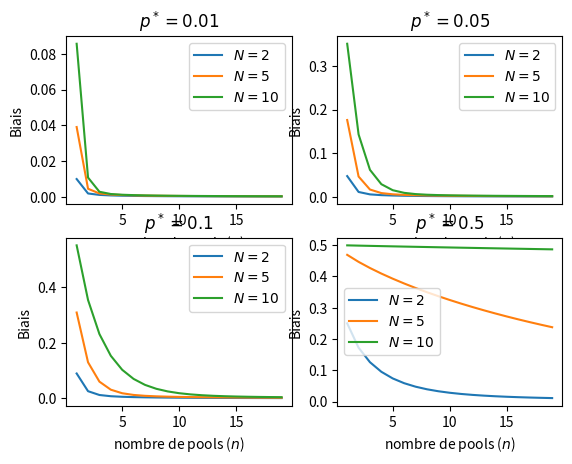
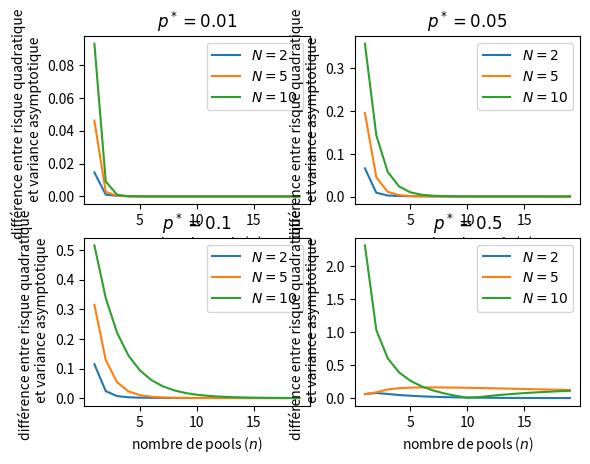
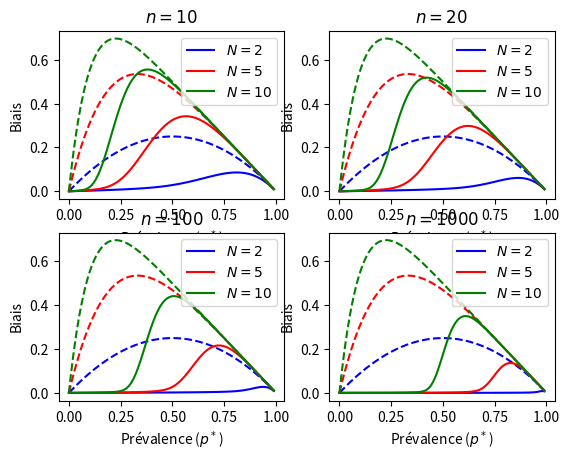
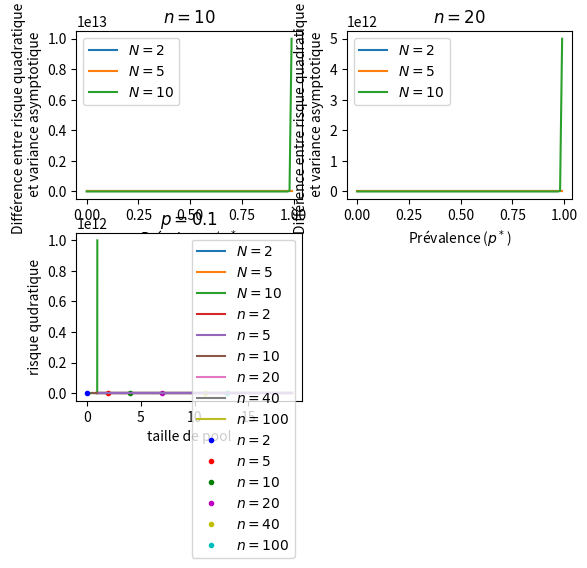
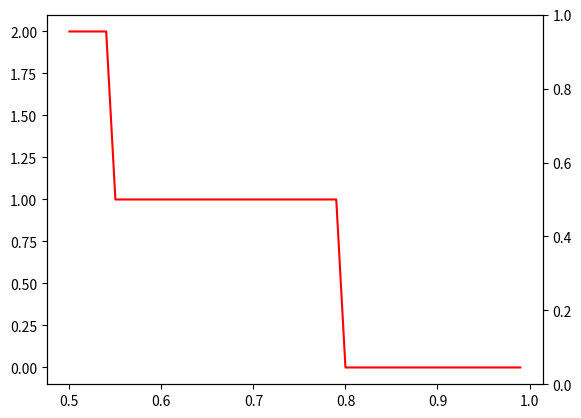

Source code (Python) for these figures, in order: (Note: this script raises an exception after producing the figures.)
##Démonstration du résultat de Thompson

from math import*
import random
import scipy.special
from matplotlib.pyplot import plot, show, legend
import numpy as np
import matplotlib.pyplot as plt

def esp(p,N,n):
    S=0
    for i in range (0,n+1):
        S=S+(i/n)**(1/N)*scipy.special.binom(n,i)*(1-(1-p)**N)**(n-i)*(1-p)**(N*i)
    return 1-S

## évolution du biais en fonction de n (p,N fixés)
def biais (p,N,n):
    return esp(p,N,n)-p

x=[i for i in range(1,20)]
y=[biais(0.01,2,a) for a in range(1,20)]
y1=[biais(0.01,5,a) for a in range(1,20)]
y2=[biais(0.01,10,a) for a in range(1,20)]
y3=[biais(0.05,2,a) for a in range(1,20)]
y4=[biais(0.05,5,a) for a in range(1,20)]
y5=[biais(0.05,10,a) for a in range(1,20)]
y6=[biais(0.1,2,a) for a in range(1,20)]
y7=[biais(0.1,5,a) for a in range(1,20)]
y8=[biais(0.1,10,a) for a in range(1,20)]
y9=[biais(0.5,2,a) for a in range(1,20)]
y10=[biais(0.5,5,a) for a in range(1,20)]
y11=[biais(0.5,10,a) for a in range(1,20)]
plt.figure(1)

plt.subplot(221)
plot(x,y, label='$N=2$')
plot(x,y1,label='$N=5$')
plot(x,y2,label='$N=10$')
plt.ylabel('Biais')
plt.xlabel('nombre de pools ($n$)')
plt.title('$p^*=0.01$')
legend()
plt.subplot(222)
plot(x,y3,label='$N=2$')
plot(x,y4,label='$N=5$')
plot(x,y5,label='$N=10$')
plt.ylabel('Biais')
plt.xlabel('nombre de pools ($n$)')
plt.title('$p^*=0.05$')
legend()

plt.subplot(223)
plot(x,y6,label='$N=2$')
plot(x,y7,label='$N=5$')
plot(x,y8,label='$N=10$')
plt.ylabel('Biais')
plt.xlabel('nombre de pools ($n$)')
plt.title('$p^*=0.1$')
legend()

plt.subplot(224)
plot(x,y9,label='$N=2$')
plot(x,y10,label='$N=5$')
plot(x,y11,label='$N=10$')
plt.ylabel('Biais')
plt.xlabel('nombre de pools ($n$)')
plt.title('$p^*=0.5$')
legend()
show()

## variance asymptotique

def varianceas(p,N,n):
    return (1-(1-p)**N)/(n*N**2*(1-p)**(N-2))

## risque
def variance(p,N,n):
    S=0
    for i in range (0,n+1):
        S=S+(i/n)**(2/N)*scipy.special.binom(n,i)*(1-(1-p)**N)**(n-i)*(1-p)**(N*i)

    return S -(1-esp(p,N,n))**2

def risque(p,N,n):
    return variance(p,N,n)+(biais(p,N,n))**2

def diff(p,N,n):
    return abs(risque(p,N,n)-varianceas(p,N,n))

n=[i for i in range (1,20)]

r=[ diff(0.01,2,a) for a in n]
r1=[ diff(0.01,5,a) for a in n]
r2= [ diff(0.01,10,a) for a in n]
r3=[ diff(0.05,2,a) for a in n]
r4=[ diff(0.05,5,a) for a in n]
r5=[ diff(0.05,10,a) for a in n]
r6=[ diff(0.1,2,a) for a in n]
r7=[ diff(0.1,5,a) for a in n]
r8=[ diff(0.1,10,a) for a in n]
r9=[ diff(0.5,2,a) for a in n]
r10=[ diff(0.5,5,a) for a in n]
r11=[ diff(0.5,10,a) for a in n]

plt.figure(2)

plt.subplot(221)
plot(n,r, label='$N=2$')
plot(n,r1, label='$N=5$')
plot(n,r2, label='$N=10$')
plt.xlabel('nombre de pools ($n$)' )
plt.ylabel('différence entre risque quadratique  \n et variance asymptotique')
plt.title('$p^*=0.01$')
legend()

plt.subplot(222)

plot(n,r3, label='$N=2$')
plot(n,r4, label='$N=5$')
plot(n,r5, label='$N=10$')
plt.xlabel('nombre de pools ($n$)' )
plt.ylabel('différence entre risque quadratique  \n et variance asymptotique')
plt.title('$p^*=0.05$')
legend()

plt.subplot(223)

plot(n,r6, label='$N=2$')
plot(n,r7, label='$N=5$')
plot(n,r8, label='$N=10$')
plt.xlabel('nombre de pools ($n$)' )
plt.ylabel('différence entre risque quadratique  \n et variance asymptotique')
plt.title('$p^*=0.1$')
legend()
plt.subplot(224)

plot(n,r9, label='$N=2$')
plot(n,r10, label='$N=5$')
plot(n,r11, label='$N=10$')
plt.xlabel('nombre de pools ($n$)' )
plt.ylabel('différence entre risque quadratique  \n et variance asymptotique')
plt.title('$p^*=0.5$')
legend()

show()

## fixer n puis faire varier p pour différents N (biais)
z=[i for i in np.arange (0,1, 0.01)]
b1=[1-(1-a)**2-a for a in z]
b2=[1-(1-a)**5-a for a in z]
b3=[1-(1-a)**10-a for a in z]
z1=[biais(a, 2, 10) for a in z]
z2=[biais(a, 5, 10) for a in z]
z3=[biais(a, 10, 10) for a in z]
z4=[biais(a, 2, 20) for a in z]
z5=[biais(a, 5, 20) for a in z]
z6=[biais(a, 10, 20) for a in z]
z7=[biais(a, 2, 100) for a in z]
z8=[biais(a, 5, 100) for a in z]
z9=[biais(a, 10, 100) for a in z]
z10=[biais(a, 2, 1000) for a in z]
z11=[biais(a, 5, 1000) for a in z]
z12=[biais(a, 10, 1000) for a in z]
plt.figure()
plt.subplot(221)
plot(z,b1, "b--")
plot(z,b2, "r--")
plot(z,b3, "g--")
plot (z,z1, color='blue', label='$N=2$')
plot(z,z2, color='red', label='$N=5$')
plot(z,z3, color='green', label='$N=10$')
plt.xlabel('Prévalence ($p^*$)')
plt.ylabel('Biais')
legend()
plt.title('$n=10$')

plt.subplot(222)
plot(z,b1, "b--")
plot(z,b2, "r--")
plot(z,b3, "g--")
plot (z,z4,color='blue', label='$N=2$')
plot(z,z5,color='red', label='$N=5$')
plot(z,z6, color='green',label='$N=10$')
plt.xlabel('Prévalence ($p^*$)')
plt.ylabel('Biais')
legend()
plt.title('$n=20$')
plt.subplot(223)
plot(z,b1, "b--")
plot(z,b2, "r--")
plot(z,b3, "g--")
plot (z,z7,color='blue', label='$N=2$')
plot(z,z8,color='red', label='$N=5$')
plot(z,z9, color='green',label='$N=10$')
plt.xlabel('Prévalence ($p^*$)')
plt.ylabel('Biais')
legend()
plt.title('$n=100$')

plt.subplot(224)
plot(z,b1, "b--")
plot(z,b2, "r--")
plot(z,b3, "g--")
plot (z,z10,color='blue', label='$N=2$')
plot(z,z11,color='red', label='$N=5$')
plot(z,z12, color='green',label='$N=10$')
plt.xlabel('Prévalence ($p^*$)')
plt.ylabel('Biais')
legend()
plt.title('$n=1000$')
show()

## fixer n puis faire varier p pour différents N (risque-variance)
s1=[diff(a,2,10) for a in z]
s2=[diff(a,5,10) for a in z]
s3=[diff(a,10,10) for a in z]
s4=[diff(a,2,20) for a in z]
s5=[diff(a,5,20) for a in z]
s6=[diff(a,10,20) for a in z]
s7=[diff(a,2,100) for a in z]
s8=[diff(a,5,100) for a in z]
s9=[diff(a,10,100) for a in z]

plt.figure()
plt.subplot(221)
plot (z,s1, label='$N=2$')
plot(z,s2, label='$N=5$')
plot(z,s3, label='$N=10$')
plt.xlabel('Prévalence ($p^*$')
plt.ylabel('Différence entre risque quadratique  \n et variance asymptotique')
legend()
plt.title('$n=10$')

plt.subplot(222)
plot (z,s4, label='$N=2$')
plot(z,s5, label='$N=5$')
plot(z,s6, label='$N=10$')
plt.xlabel('Prévalence ($p^*$)')
plt.ylabel('Différence entre risque quadratique  \n et variance asymptotique')
legend()
plt.title('$n=20$')

plt.subplot(223)
plot (z,s7, label='$N=2$')
plot(z,s8, label='$N=5$')
plot(z,s9, label='$N=10$')
plt.xlabel('Prévalence ($p^*$)')
plt.ylabel('Différence entre risque quadratique  \n et variance asymptotique')
legend()
plt.title('$n=100$')
show()




##

N=[i for i in range(1,20)]
n1=[risque(0.1, a, 2) for a in N]
n2=[risque(0.1, a, 5) for a in N]
n3=[risque(0.1, a, 10) for a in N]
n4=[risque(0.1, a, 20) for a in N]
n5=[risque(0.1, a, 40) for a in N]
n6=[risque(0.1, a, 100) for a in N]

plot(N,n1, label='$n=2$')
plot(N,n2,label='$n=5$')
plot(N,n3,label='$n=10$')
plot(N,n4,label='$n=20$')
plot(N,n5,label='$n=40$')
plot(N,n6,label='$n=100$')
plot(np.argmin(n1), np.min(n1), "b.", label='$n=2$')
plot(np.argmin(n2), np.min(n2), "r.", label='$n=5$')
plot(np.argmin(n3), np.min(n3), "g.", label='$n=10$')

plot(np.argmin(n4), np.min(n4), "m.", label='$n=20$')
plot(np.argmin(n5), np.min(n5), "y.", label='$n=40$')
plot(np.argmin(n6), np.min(n6), "c.", label='$n=100$')
plt.xlabel('taille des pools ($N$)')
plt.ylabel('valeur minimale du risque quadratique')
plt.title ('$p=0.1$')
legend()
plt.show()


def tailleopt(p):
    return int((1.59)/(-np.log(1-p)))


prev=[i for i in np.arange(0.5,1,0.01)]
Nopt=[tailleopt(p) for p in prev]
n1=[risque(0.5, a, 2) for a in N]
n2=[risque(0.5, a, 5) for a in N]
n3=[risque(0.5, a, 10) for a in N]
n4=[risque(0.5, a, 20) for a in N]
n5=[risque(0.5, a, 40) for a in N]
n6=[risque(0.5, a, 100) for a in N]
plot(N,n1)
plot(N,n2)
plot(N,n3)
plot(N,n4)
plot(N,n5)
plot(N,n6)
plt.xlabel('taille de pool')
plt.ylabel('risque qudratique')
show()
plot(prev,Nopt)
show()
fig, axe1_X = plt.subplots()
axe2_X = axe1_X.twinx()
axe1_X.plot(prev, Nopt, 'r-')
axe2_X.plot(prev, n1, 'b-')
axe1_X.set_xlabel('prévalence $p^*$')
axe1_X.set_ylabel('taille de pool optimale',color='red')
axe2_X.set_ylabel('risque quadratique pour $p^*=0.5$', color='blue')
plt.title('p=1%')
show()

print('La prévalence est p=0.5 et la taille de pool optimale associée est', tailleopt(0.5))
print('--------------------')
print('un sur-estimateur de la prévalence est',random.uniform(0.5,1), '\n', 'et la taille de pool optimale est', tailleopt(random.uniform(0.5,1)))
print('--------------------')
print('un sous-estimateur de la prévalence est',random.uniform(0,0.5), '\n', 'et la taille de pool optimale est', tailleopt(random.uniform(0,0.5)))


n=10000
for i in range(1,21):
    print(i, risque(0.1,i,n))